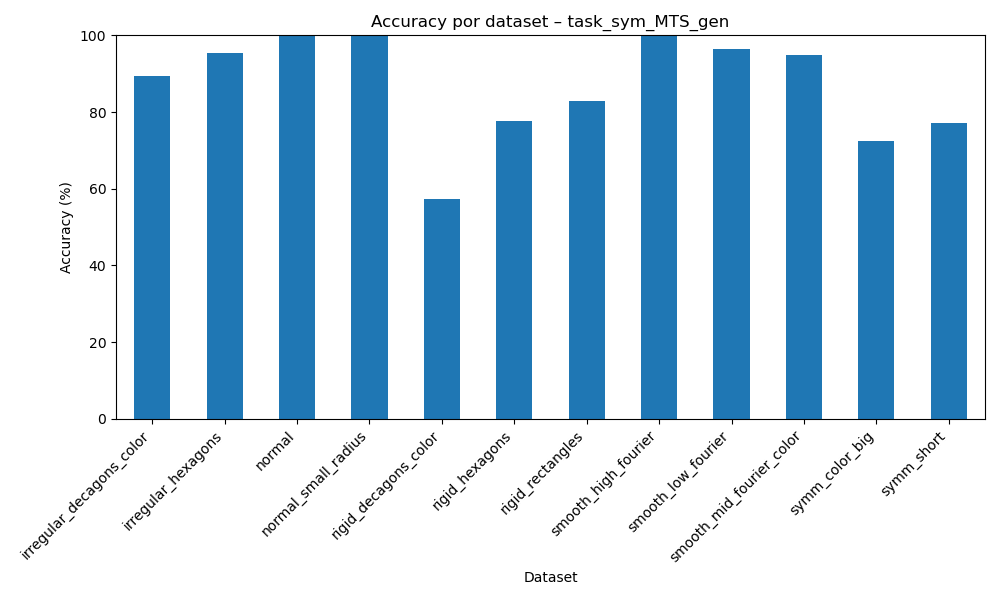

Values plotted in this chart, from the file beside it:
dataset, accuracy
irregular_decagons_color, 89.32
irregular_hexagons, 95.34
normal, 99.98
normal_small_radius, 99.98
rigid_decagons_color, 57.34
rigid_hexagons, 77.61
rigid_rectangles, 82.84
smooth_high_fourier, 99.96
smooth_low_fourier, 96.49
smooth_mid_fourier_color, 94.76
symm_color_big, 72.44
symm_short, 77.19
